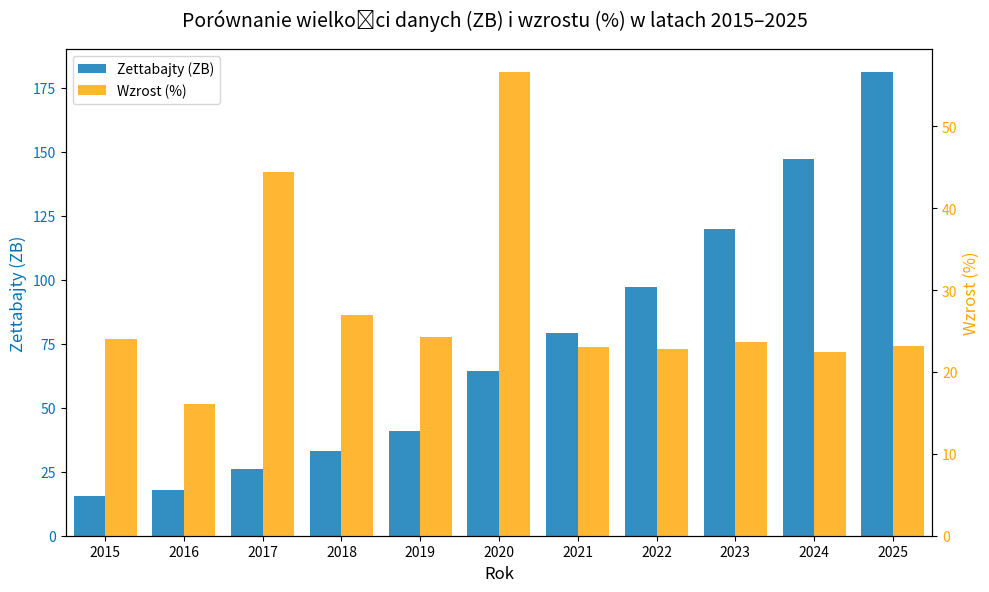

Reproduce this figure in Python.
import matplotlib.pyplot as plt
import numpy as np

# Lata (2015–2025)
lata = np.array([2015, 2016, 2017, 2018, 2019, 2020, 2021, 2022, 2023, 2024, 2025])

# Dane ZB (słupki niebieskie)
zb_wartosci = np.array([
    15.5, 18, 26, 33, 41, 64.2, 79, 97, 120, 147, 181
])

# Dane procentowe (słupki pomarańczowe)
procenty = np.array([
    24, 16.13, 44.44, 26.92, 24.24, 56.59, 23.05, 22.78, 23.71, 22.5, 23.13
])

# Oś X w postaci indeksów 0..10
x = np.arange(len(lata))
width = 0.4  # szerokość słupka

fig, ax1 = plt.subplots(figsize=(10, 6))

# Słupki ZB (oś Y1, niebieskie) - przesunięcie w lewo o width/2
zb_bars = ax1.bar(x - width/2, zb_wartosci, width=width,
                  color='#0072B2', alpha=0.8, label="Zettabajty (ZB)")

ax1.set_xlabel("Rok", fontsize=12)
ax1.set_ylabel("Zettabajty (ZB)", fontsize=12, color='#0072B2')
ax1.tick_params(axis='y', labelcolor='#0072B2')

# Ustawienie etykiet X jako konkretnych lat
ax1.set_xticks(x)
ax1.set_xticklabels(lata)
ax1.set_xlim(-0.5, len(lata)-0.5)

# Druga oś Y (ax2) dla procentów
ax2 = ax1.twinx()

# Słupki procentowe (pomarańczowe) - przesunięcie w prawo o width/2
pct_bars = ax2.bar(x + width/2, procenty, width=width,
                   color='orange', alpha=0.8, label="Wzrost (%)")

ax2.set_ylabel("Wzrost (%)", fontsize=12, color='orange')
ax2.tick_params(axis='y', labelcolor='orange')

# Tytuł
fig.suptitle("Porównanie wielkości danych (ZB) i wzrostu (%) w latach 2015–2025", fontsize=14)

# Legendy
lines1, labels1 = ax1.get_legend_handles_labels()
lines2, labels2 = ax2.get_legend_handles_labels()
ax2.legend(lines1 + lines2, labels1 + labels2, loc="upper left")

plt.tight_layout()

# Zapis do pliku PNG
plt.savefig("wykres_zb_i_proc.png", dpi=300, bbox_inches='tight')

# Jeśli chcesz jednocześnie zobaczyć w oknie:
plt.show()
